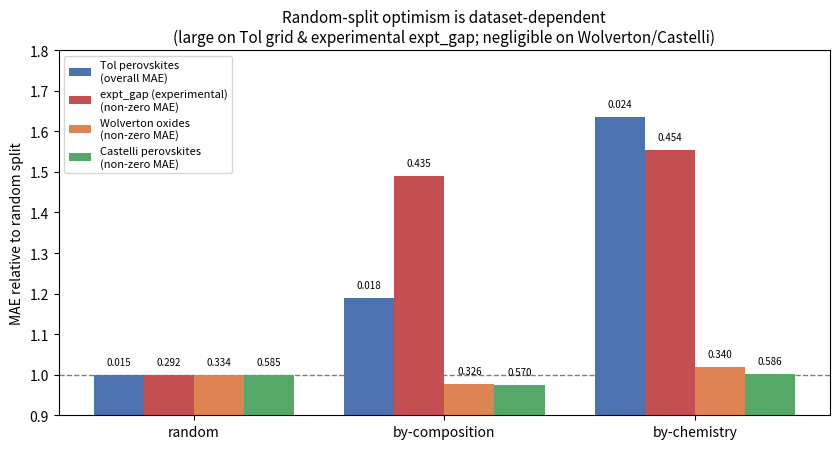

Generate this figure with matplotlib: (Note: this script raises an exception after producing the figure.)
"""
Figure: MAE under leakage-controlled splits, relative to the random split.

Visualizes the dataset-dependence of random-split optimism (Section 5.4). Numbers
are the cross-validated MAE values from tol_generalization_test.py (overall MAE,
the Tol target has no zeros) and cv_grouped_splits.py (non-zero MAE). Each dataset
is normalized to its own random-split MAE so the three sit on one axis.

    .venv/Scripts/python.exe scripts/make_generalization_figure.py
"""

from pathlib import Path
import matplotlib.pyplot as plt
import numpy as np

# MAE (eV) per split strategy: [random, by-composition, by-chemistry]
DATA = {
    "Tol perovskites\n(overall MAE)": [0.0148, 0.0176, 0.0242],
    "expt_gap (experimental)\n(non-zero MAE)": [0.292, 0.435, 0.454],
    "Wolverton oxides\n(non-zero MAE)": [0.334, 0.326, 0.340],
    "Castelli perovskites\n(non-zero MAE)": [0.585, 0.570, 0.586],
}
SPLITS = ["random", "by-composition", "by-chemistry"]

fig, ax = plt.subplots(figsize=(8.5, 4.6))
x = np.arange(len(SPLITS))
width = 0.20
colors = ["#4C72B0", "#C44E52", "#DD8452", "#55A868"]

n = len(DATA)
for i, (name, maes) in enumerate(DATA.items()):
    rel = np.array(maes) / maes[0]                 # relative to random split
    bars = ax.bar(x + (i - (n - 1) / 2) * width, rel, width, label=name, color=colors[i])
    for b, r, m in zip(bars, rel, maes):
        ax.text(b.get_x() + b.get_width() / 2, r + 0.02, f"{m:.3f}",
                ha="center", va="bottom", fontsize=7)

ax.axhline(1.0, color="gray", lw=1, ls="--", zorder=0)
ax.set_xticks(x)
ax.set_xticklabels(SPLITS)
ax.set_ylabel("MAE relative to random split")
ax.set_title("Random-split optimism is dataset-dependent\n"
             "(large on Tol grid & experimental expt_gap; "
             "negligible on Wolverton/Castelli)", fontsize=11)
ax.set_ylim(0.9, 1.8)
ax.legend(fontsize=8, loc="upper left")
fig.tight_layout()

out = Path(__file__).resolve().parent.parent / "plots"
fig.savefig(out / "generalization_splits.svg")
fig.savefig(out / "generalization_splits.png", dpi=150)
print(f"Wrote {out / 'generalization_splits.png'}")
